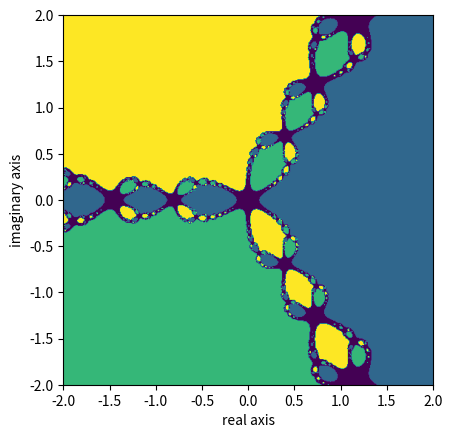

This chart was generated by the following Python code:
"""
The goal of this script is to illustrate the behavior of the Newton method when
faced with multiple minima.
For this, do the following:
    1. Definitions and imports
    2. Iterate Newton methods
    3. Plots and illustrations

[redacted]
[redacted]

"""



"""
    1. Imports and definitions -----------------------------------------------
"""


# i) Imports

import numpy as np
import matplotlib.pyplot as plt


# ii) Definitions

n=500
t_1=np.linspace(-2,2,n)                # Activate different t_1, t_2 extents for different zoom levels
t_2=np.linspace(-2,2,n)

# t_1=np.linspace(-2,0,n)
# t_2=np.linspace(-0.3,0.3,n)

# t_1=np.linspace(-2,-1.4,n)
# t_2=np.linspace(-0.3,0.3,n)

# t_1=np.linspace(-1.85,-1.75,n)
# t_2=np.linspace(-0.27,-0.17,n)

z_1=1
z_2=np.exp((2*np.pi*1j)/3)
z_3=np.exp((4*np.pi*1j)/3)



"""
    2. Iterate Newton method -------------------------------------------------
"""

# i) Loop over initial conditions

Newton_iterate=lambda z: z-(z**3-1)/(3*z**2)
Iteration_matrix=np.zeros([n,n])

for k in range(n):
    for l in range(n):
        z=t_1[k]+t_2[l]*1j

# ii) Perform Newton

        for m in range(10):
            z=Newton_iterate(z)
        
        if np.abs(z-z_1) < 0.01:
             Iteration_matrix[k,l]=1
        elif np.abs(z-z_2) < 0.01:
             Iteration_matrix[k,l]=2
        elif np.abs(z-z_3) < 0.01:
             Iteration_matrix[k,l]=3



"""
    3. Plots and illustrations -----------------------------------------------
"""

fig=plt.figure(dpi=500)
im=plt.imshow(Iteration_matrix.T, extent=[np.min(t_1),np.max(t_1),np.min(t_2),np.max(t_2)])
plt.xlabel('real axis')
plt.ylabel('imaginary axis')

        


